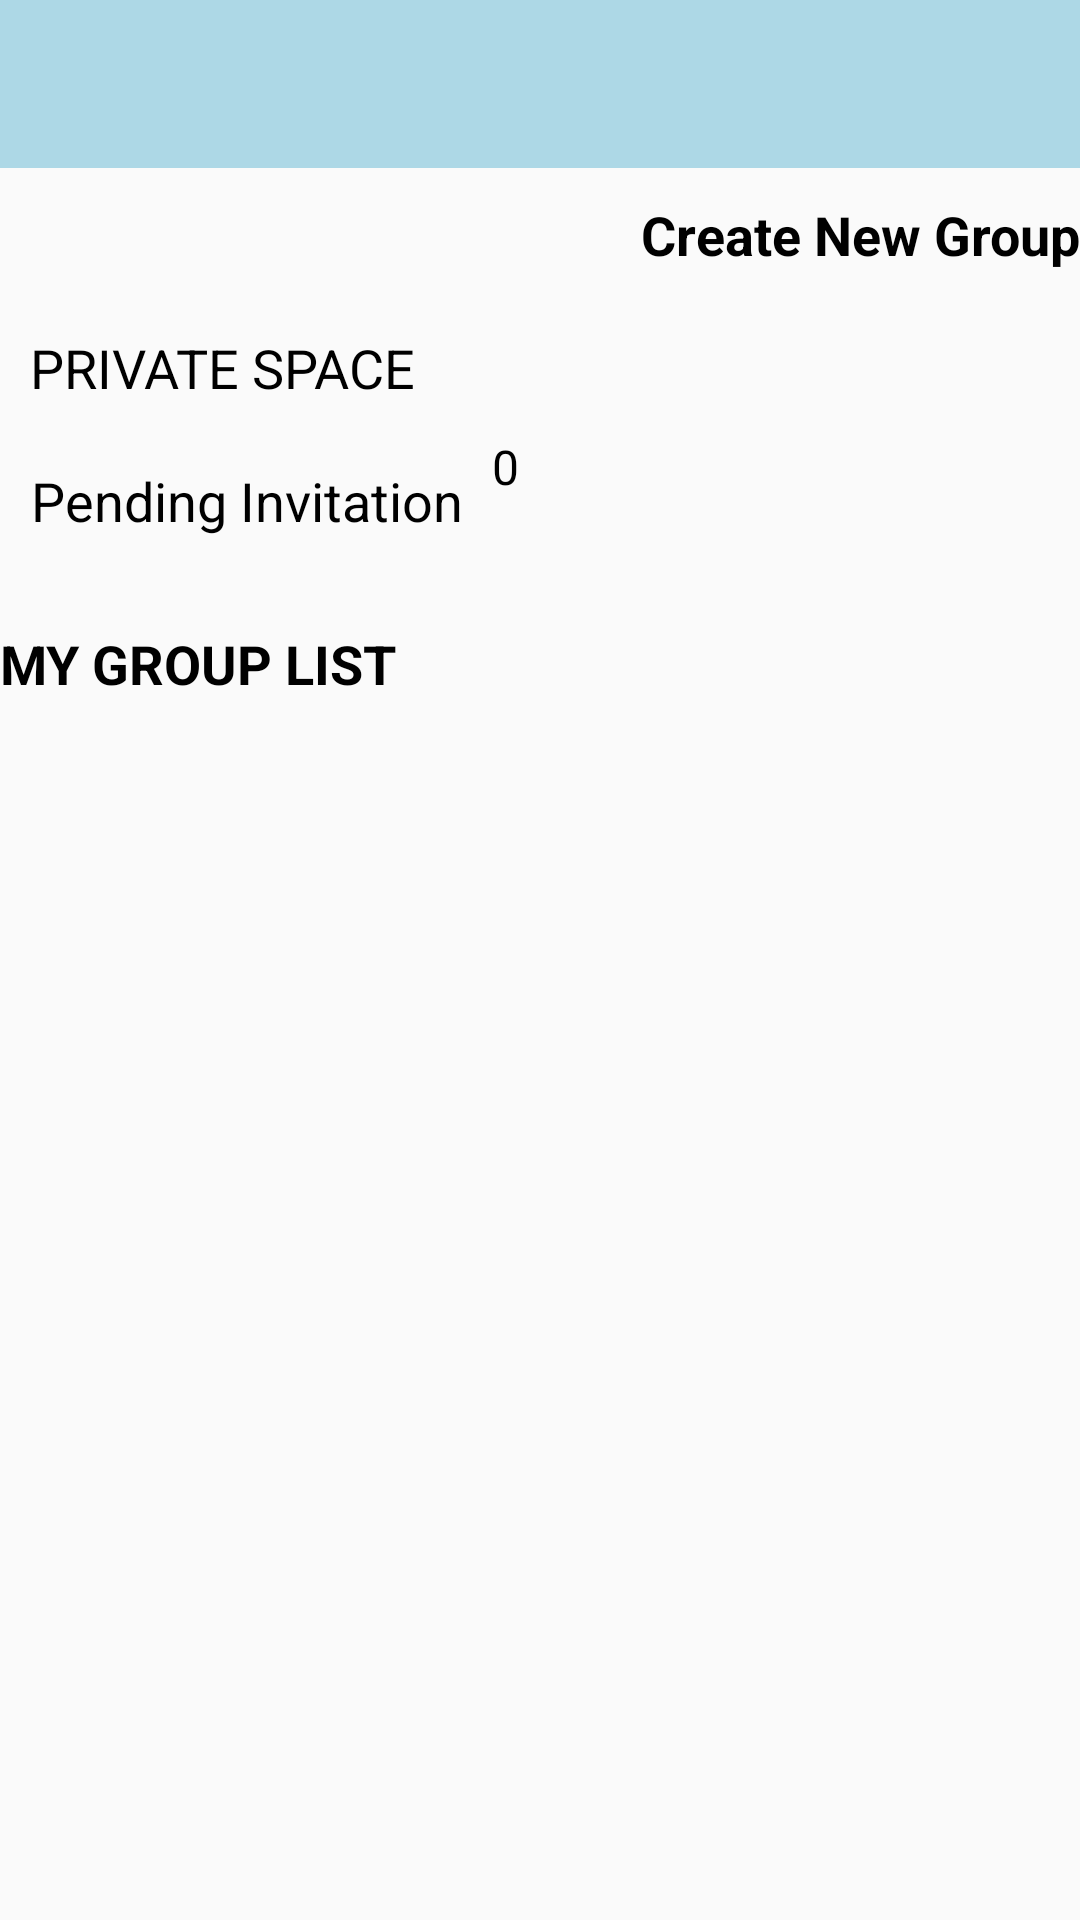

Android layout source for this screen:
<!-- AndroidManifest.xml: application theme status_bar_color -->
<!-- res/layout/activity_create_group.xml -->
<?xml version="1.0" encoding="utf-8"?>
<LinearLayout xmlns:android="http://schemas.android.com/apk/res/android"
    xmlns:app="http://schemas.android.com/apk/res-auto"
    xmlns:tools="http://schemas.android.com/tools"
    android:layout_width="match_parent"
    android:layout_height="match_parent"
    android:orientation="vertical"
    tools:context=".TeamManagementClasses.CreateGroupActivity">

    <LinearLayout
        android:layout_width="match_parent"
        android:layout_height="wrap_content"
        android:orientation="vertical"
        android:id="@+id/linea1">

        <com.google.android.material.appbar.AppBarLayout
            android:id="@+id/appBarLayout"
            android:layout_width="match_parent"
            android:layout_height="wrap_content"
            android:background="@color/blue"
            android:theme="@style/ThemeOverlay.AppCompat.Dark.ActionBar"
            android:popupTheme="@style/ThemeOverlay.AppCompat.Light"/>

        <com.google.android.material.appbar.MaterialToolbar
            android:id="@+id/toolbar"
            android:layout_width="match_parent"
            android:layout_height="?attr/actionBarSize"
            android:background="?attr/colorPrimary" />

    </LinearLayout>

    <TextView
        android:id="@+id/create_group_button"
        android:layout_width="wrap_content"
        android:layout_height="wrap_content"
        android:gravity="center"
        android:layout_gravity="right"
        android:layout_marginTop="10dp"
        android:textColor="@color/black"
        android:textStyle="bold"
        android:textSize="18sp"
        android:text="Create New Group"
        app:layout_constraintEnd_toEndOf="parent"
        app:layout_constraintStart_toStartOf="parent"
        app:layout_constraintTop_toTopOf="parent" />



    <TextView
        android:id="@+id/mySpace"
        android:layout_width="wrap_content"
        android:layout_height="wrap_content"
        android:textColor="@color/black"
        android:padding="10dp"
        android:layout_marginTop="10dp"
        android:textAllCaps="true"
        android:text="Private Space"
        android:textSize="18sp" />

    <LinearLayout
        android:layout_width="wrap_content"
        android:layout_height="wrap_content"
        android:orientation="horizontal">

        <TextView
            android:id="@+id/seePendingInvites"
            android:layout_width="wrap_content"
            android:layout_height="wrap_content"
            android:layout_gravity="left"
            android:gravity="center"
            android:padding="10dp"
            android:textColor="@color/black"
            android:textSize="18sp"
            android:text="Pending Invitation"
            app:layout_constraintEnd_toEndOf="parent"
            app:layout_constraintStart_toStartOf="parent"
            app:layout_constraintTop_toTopOf="parent" />
        <TextView
            android:layout_width="wrap_content"
            android:layout_height="wrap_content"
            android:text="0"
            android:textSize="16sp"
            android:textColor="@color/black"
            android:id="@+id/pendingInvitesCount"/>

    </LinearLayout>


    <TextView
        android:layout_width="wrap_content"
        android:layout_height="wrap_content"
        android:layout_marginTop="20dp"
        android:textColor="@color/black"
        android:textStyle="bold"
        android:textAllCaps="true"
        android:text="My Group List"
        android:textSize="18sp"
        app:layout_constraintBottom_toTopOf="@+id/recycler_view_groups"
        app:layout_constraintStart_toStartOf="parent"
        app:layout_constraintTop_toBottomOf="@+id/create_group_button"
        app:layout_constraintVertical_bias="0.0" />

    <androidx.recyclerview.widget.RecyclerView
        android:id="@+id/recycler_view_groups"
        android:layout_width="match_parent"
        android:layout_height="match_parent"
        app:layout_constraintBottom_toBottomOf="parent"
        app:layout_constraintEnd_toEndOf="parent"
        app:layout_constraintStart_toStartOf="parent"
        app:layout_constraintTop_toBottomOf="@id/create_group_button" />

</LinearLayout>
<!-- resources referenced by this layout -->
<resources>
  <color name="black">#FF000000</color>
  <color name="blue">#ADD8E6</color>
  <style name="status_bar_color" parent="Theme.AppCompat.Light.NoActionBar">
          
          <item name="colorPrimary">@color/blue</item>
  
          
          <item name="colorPrimaryDark">@color/blue</item>
          <item name="colorAccent">@color/blue</item>
      </style>
</resources>
